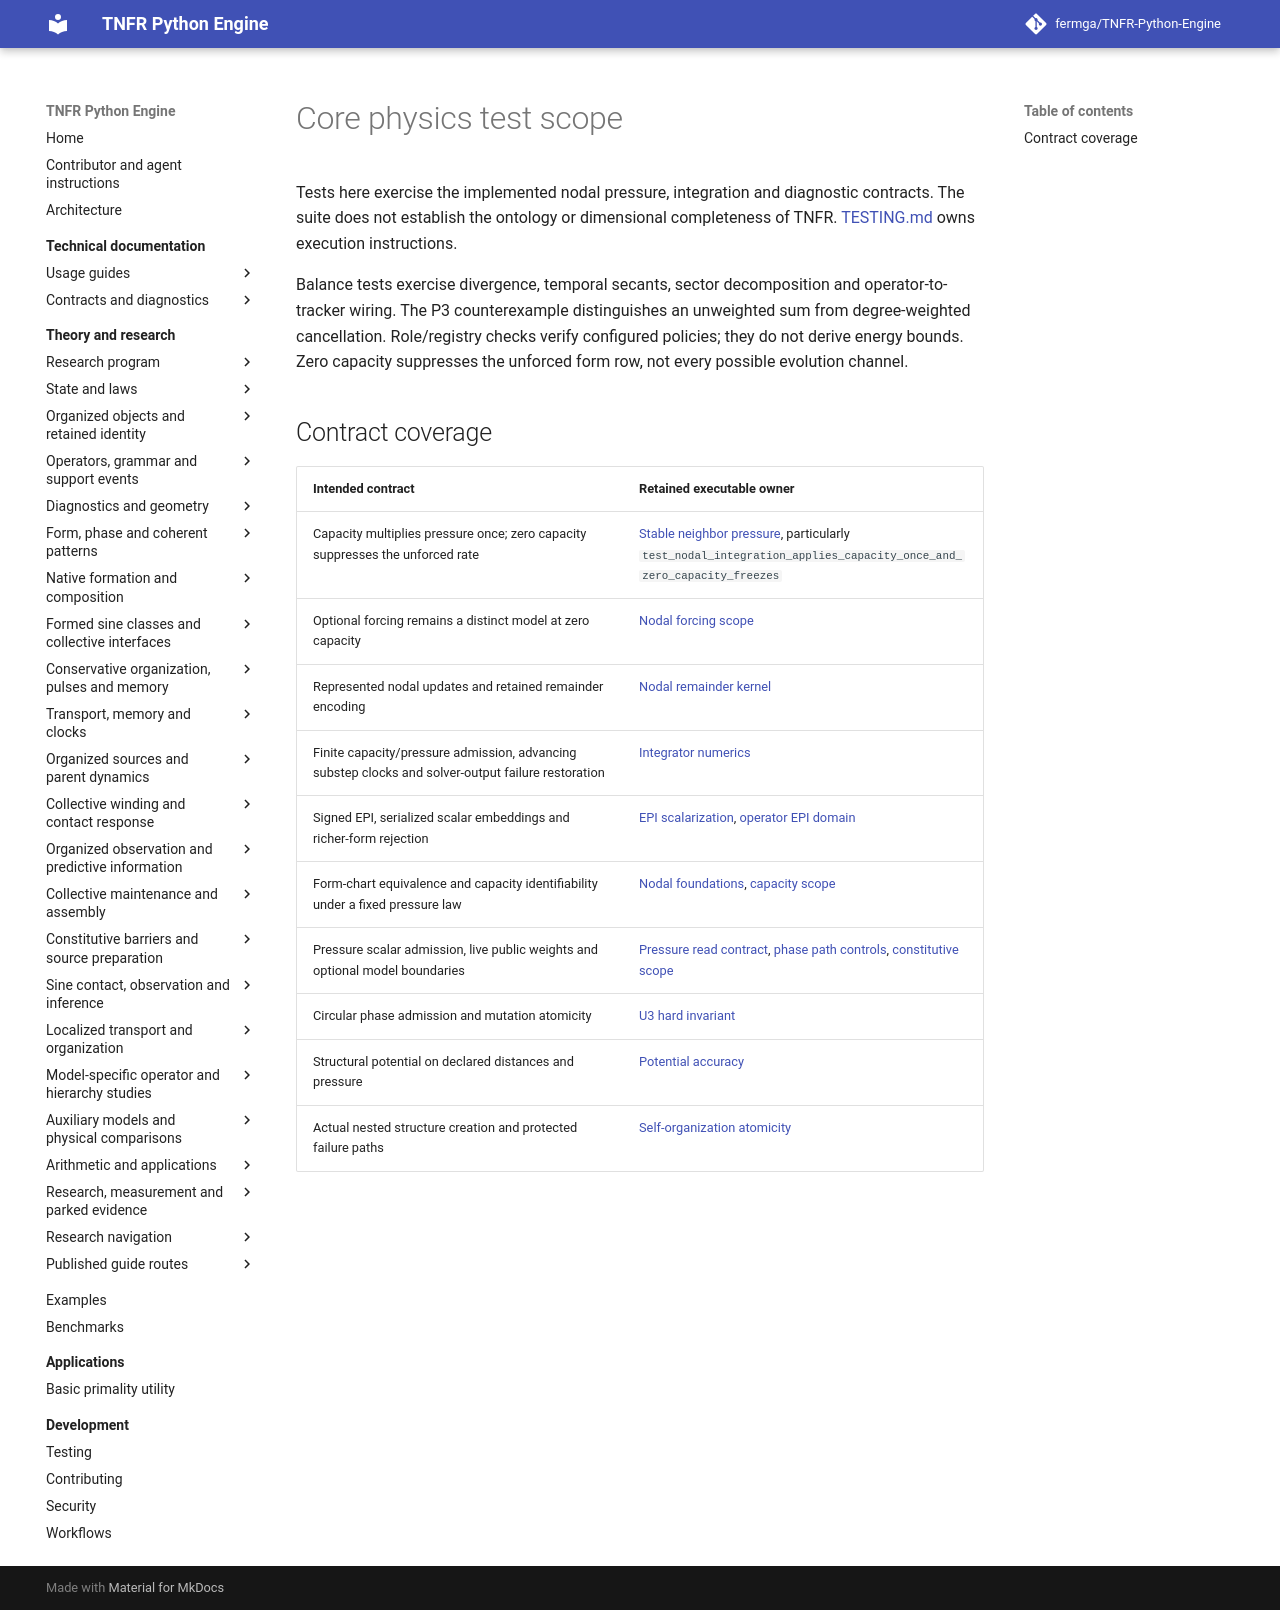

repository: fermga/TNFR-Python-Engine · page: tests/core_physics/index.html · generator: mkdocs

# Core physics test scope

Tests here exercise the implemented nodal pressure, integration and diagnostic
contracts. The suite does not establish the ontology or dimensional completeness
of TNFR. [TESTING.md](../../TESTING.md) owns execution instructions.

Balance tests exercise divergence, temporal secants, sector decomposition and
operator-to-tracker wiring. The P3 counterexample distinguishes an unweighted
sum from degree-weighted cancellation. Role/registry checks verify configured
policies; they do not derive energy bounds. Zero capacity suppresses the
unforced form row, not every possible evolution channel.

## Contract coverage

| Intended contract | Retained executable owner |
| --- | --- |
| Capacity multiplies pressure once; zero capacity suppresses the unforced rate | [Stable neighbor pressure](test_stable_neighbor_pressure.py), particularly `test_nodal_integration_applies_capacity_once_and_zero_capacity_freezes` |
| Optional forcing remains a distinct model at zero capacity | [Nodal forcing scope](../test_nodal_forcing_scope.py) |
| Represented nodal updates and retained remainder encoding | [Nodal remainder kernel](../test_nodal_remainder_kernel.py) |
| Finite capacity/pressure admission, advancing substep clocks and solver-output failure restoration | [Integrator numerics](../test_integrator_numerics.py) |
| Signed EPI, serialized scalar embeddings and richer-form rejection | [EPI scalarization](../physics/test_epi_scalarization.py), [operator EPI domain](../operators/test_epi_domain_consistency.py) |
| Form-chart equivalence and capacity identifiability under a fixed pressure law | [Nodal foundations](../physics/test_nodal_foundation_scope.py), [capacity scope](../physics/test_constitutive_capacity_scope.py) |
| Pressure scalar admission, live public weights and optional model boundaries | [Pressure read contract](test_pressure_read_contract.py), [phase path controls](../test_dnfr_fallback_parity.py), [constitutive scope](../physics/test_pressure_constitutive_scope.py) |
| Circular phase admission and mutation atomicity | [U3 hard invariant](../operators/test_u3_hard_invariant.py) |
| Structural potential on declared distances and pressure | [Potential accuracy](../physics/test_structural_potential_accuracy.py) |
| Actual nested structure creation and protected failure paths | [Self-organization atomicity](../operators/test_self_organization_atomicity.py) |
